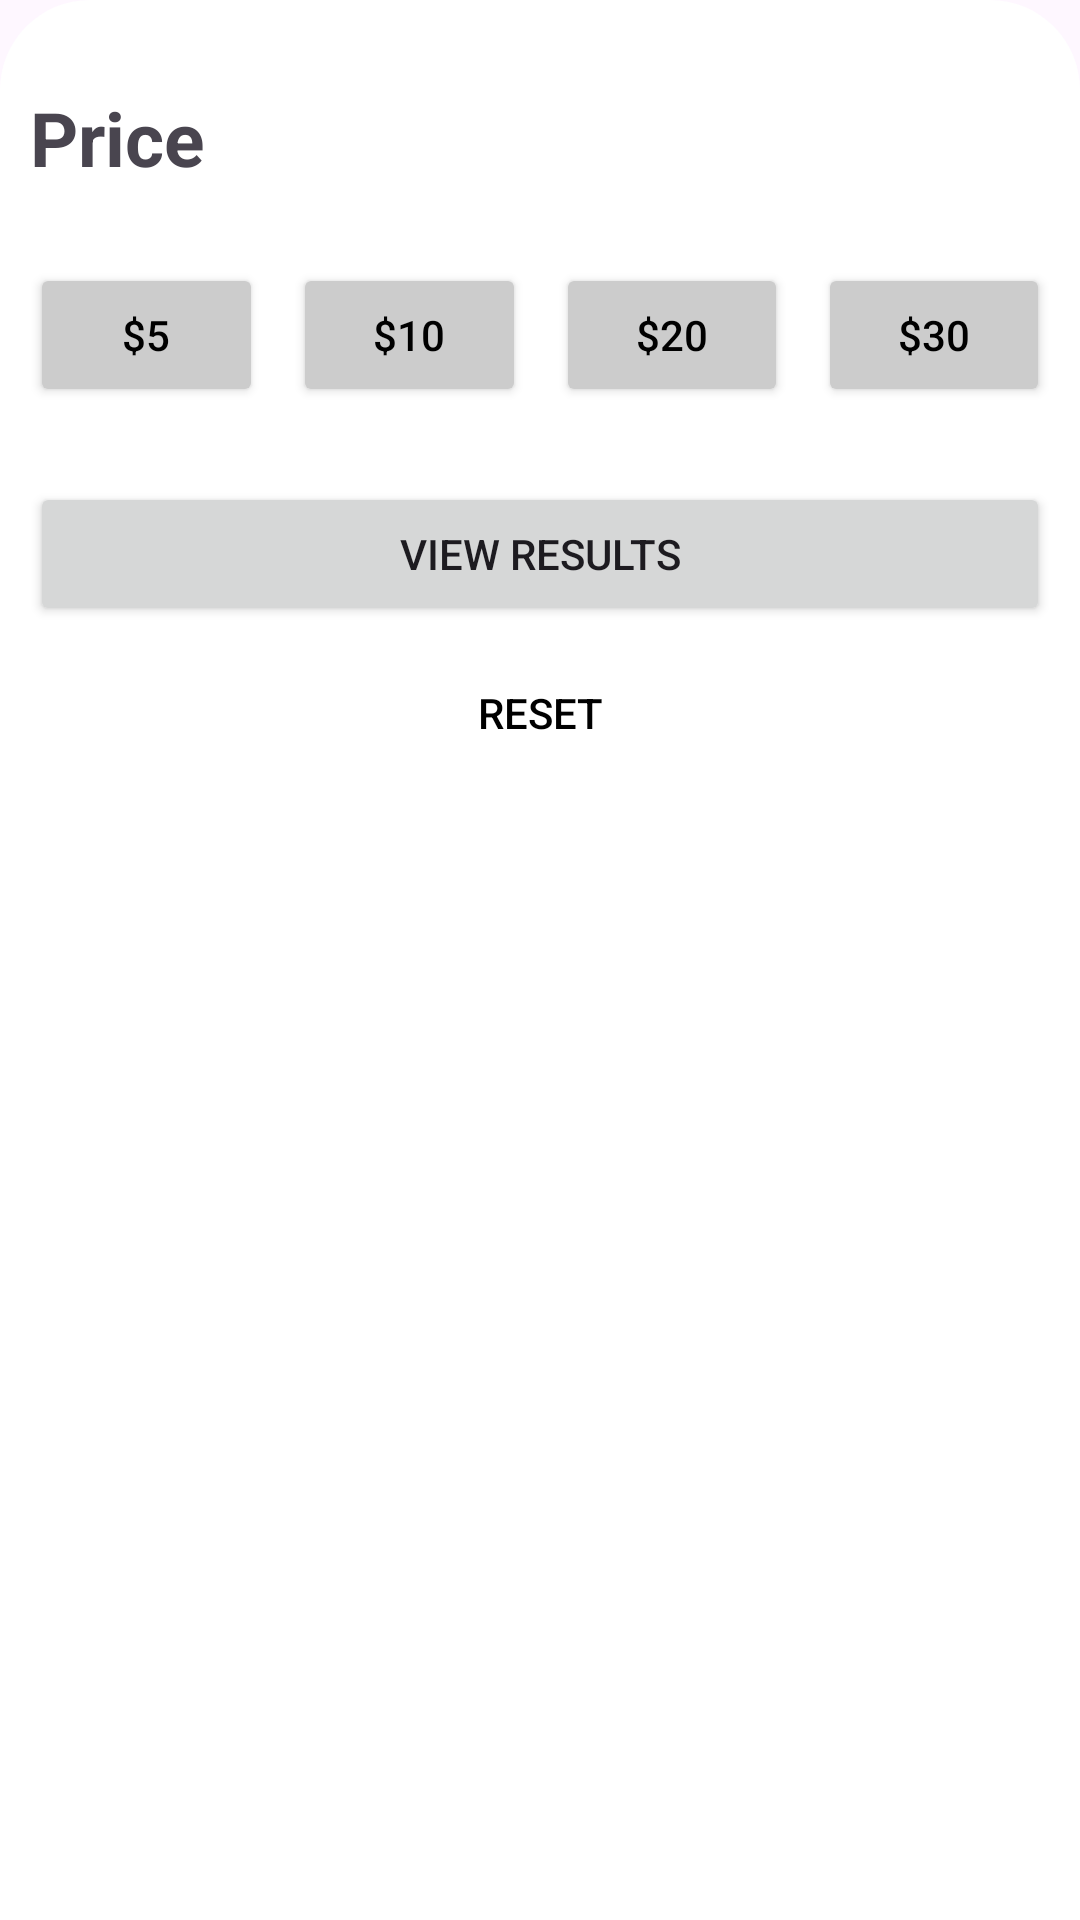

Here is an Android app screen rendered from its layout file. Give the layout XML and the strings, colors and styles it references.
<!-- AndroidManifest.xml: application theme Theme.HomeMadeFood -->
<!-- res/layout/price_bottom_sheet_layout.xml -->
<LinearLayout xmlns:android="http://schemas.android.com/apk/res/android"
    android:id="@+id/price_bottom_sheet_layout"
    android:layout_width="match_parent"
    android:layout_height="wrap_content"
    android:orientation="vertical"
    android:layout_marginTop="0dp"
    android:layout_marginStart="0dp"
    android:layout_marginEnd="0dp"
    android:theme="@style/Theme.Material3.DayNight"
    android:background="@drawable/dialog_background">

    <TextView
        android:id="@+id/price"
        android:layout_width="wrap_content"
        android:layout_height="wrap_content"
        android:layout_marginTop="29dp"
        android:layout_marginStart="10dp"
        android:text="Price"
        android:textStyle="bold"
        android:textSize="25dp"/>

    <LinearLayout
        android:layout_width="match_parent"
        android:layout_height="wrap_content"
        android:layout_marginStart="10dp"
        android:layout_marginTop="25dp"
        android:layout_marginEnd="10dp">

        <Button
            android:id="@+id/lessThan5"
            android:layout_width="wrap_content"
            android:layout_height="wrap_content"
            android:layout_weight="1"
            android:backgroundTint="@color/default_grey"
            android:textColor="@color/black"
            android:text="$5" />

        <Button
            android:id="@+id/lessThan10"
            android:layout_width="wrap_content"
            android:layout_height="wrap_content"
            android:layout_marginStart="10dp"
            android:layout_weight="1"
            android:backgroundTint="@color/default_grey"
            android:textColor="@color/black"
            android:text="$10" />

        <Button
            android:id="@+id/lessThan20"
            android:layout_width="wrap_content"
            android:layout_height="wrap_content"
            android:layout_marginStart="10dp"
            android:backgroundTint="@color/default_grey"
            android:layout_weight="1"
            android:textColor="@color/black"
            android:text="$20" />

        <Button
            android:id="@+id/lessThan30"
            android:layout_width="wrap_content"
            android:layout_height="wrap_content"
            android:layout_marginStart="10dp"
            android:layout_weight="1"
            android:backgroundTint="@color/default_grey"
            android:text="$30"
            android:textColor="@color/black" />
    </LinearLayout>

    <Button
        android:id="@+id/viewResults"
        android:layout_width="match_parent"
        android:layout_height="wrap_content"
        android:layout_marginStart="10dp"
        android:layout_marginTop="25dp"
        android:layout_marginEnd="10dp"
        android:text="View Results" />

    <Button
        android:id="@+id/reset"
        android:layout_width="match_parent"
        android:layout_height="wrap_content"
        android:layout_marginStart="10dp"
        android:layout_marginTop="5dp"
        android:layout_marginEnd="10dp"
        android:layout_marginBottom="10dp"
        android:background="@android:color/transparent"
        android:textColor="@color/black"
        android:text="Reset" />

</LinearLayout>
<!-- resources referenced by this layout -->
<resources>
  <color name="black">#FF000000</color>
  <color name="default_grey">#CCCCCC</color>
  <!-- drawable dialog_background (drawable) -->
  <?xml version="1.0" encoding="utf-8"?>
  <shape xmlns:android="http://schemas.android.com/apk/res/android">
  
      <solid android:color="@color/white" />
  
      <corners
          android:topLeftRadius="30dp"
          android:topRightRadius="30dp" />
  
      <padding
          android:left="0dp"
          android:right="0dp"
          android:top="0dp"
          android:bottom="0dp" />
  </shape>
  <style name="Theme.HomeMadeFood" parent="Base.Theme.HomeMadeFood" />
  <color name="white">#FFFFFFFF</color>
  <style name="Base.Theme.HomeMadeFood" parent="Theme.Material3.DayNight.NoActionBar">
          
           <item name="colorPrimary">@color/black</item>
      </style>
</resources>
